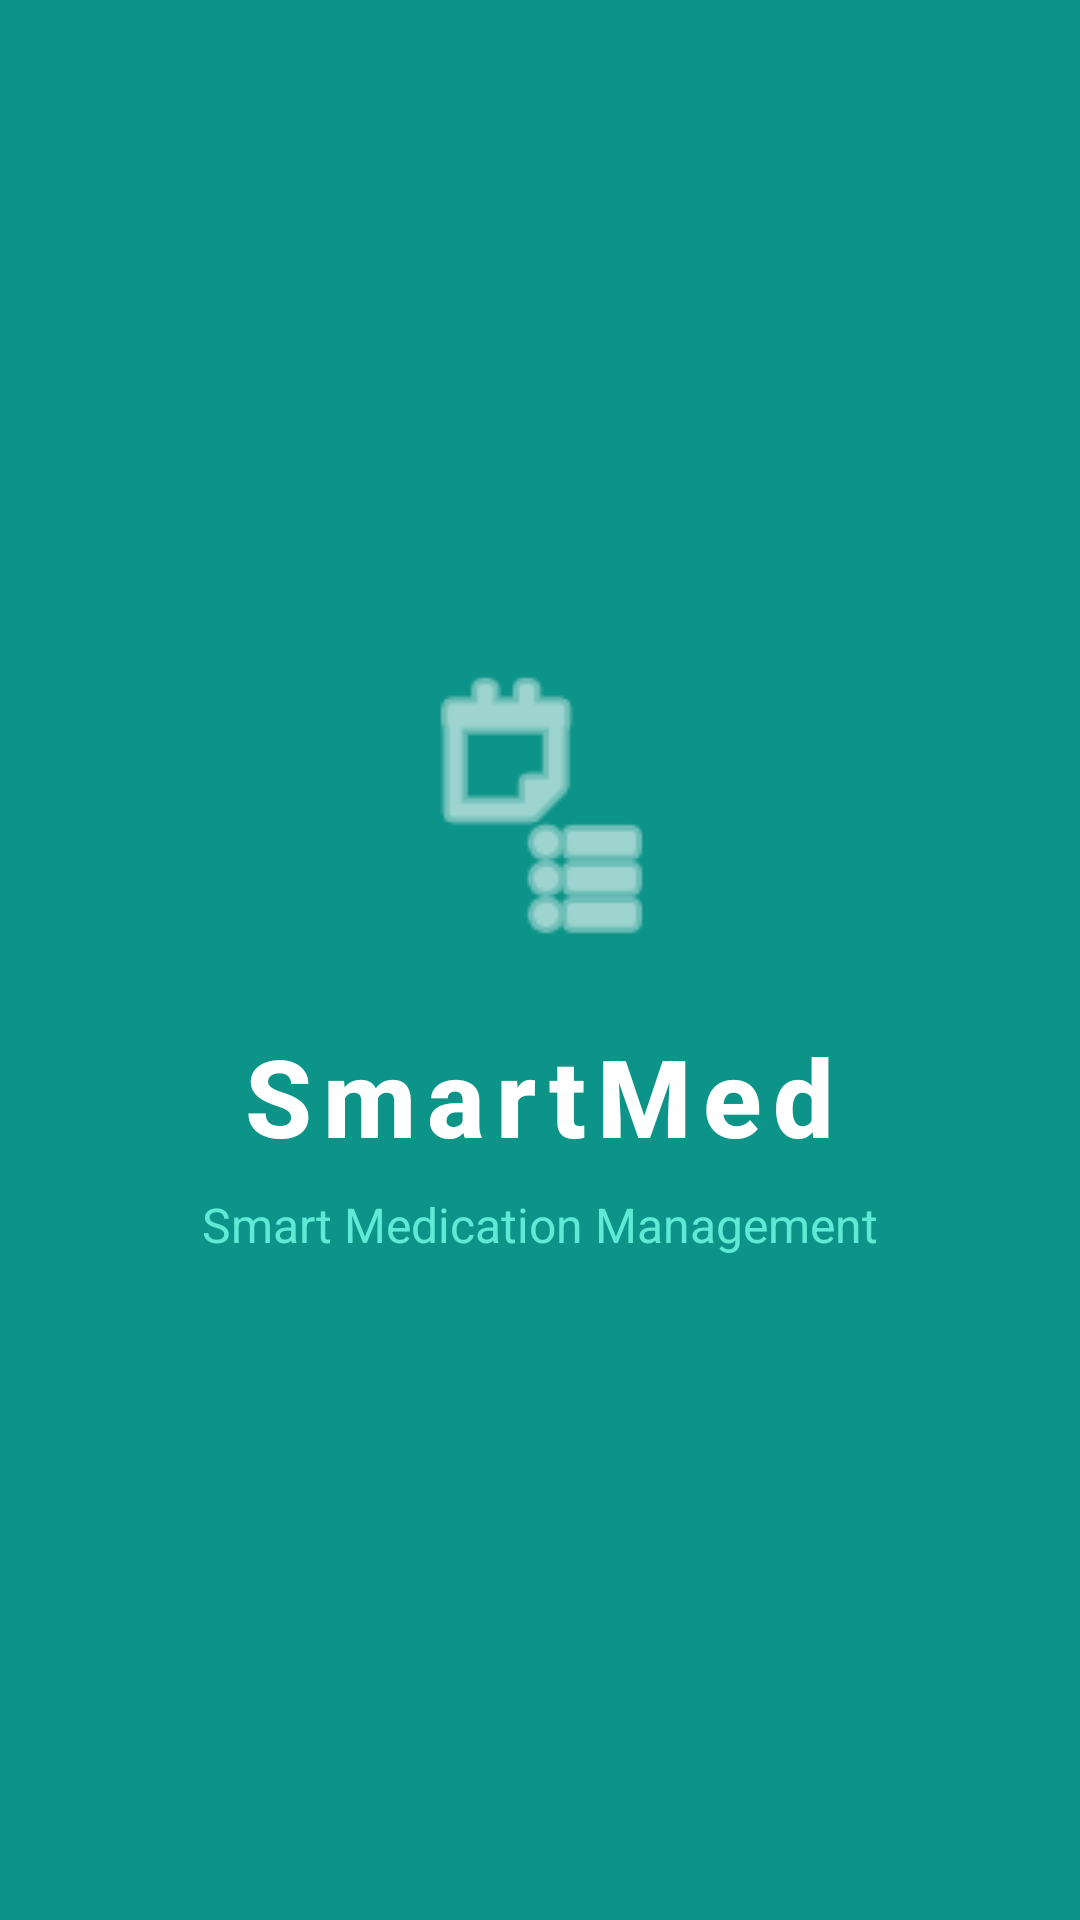

Reconstruct the res/layout file that produces this screen, plus the resources it refers to.
<!-- AndroidManifest.xml: activity theme Theme.SmartMed.Splash -->
<!-- res/layout/activity_splash.xml -->
<?xml version="1.0" encoding="utf-8"?>
<androidx.constraintlayout.widget.ConstraintLayout
    xmlns:android="http://schemas.android.com/apk/res/android"
    xmlns:app="http://schemas.android.com/apk/res-auto"
    android:layout_width="match_parent"
    android:layout_height="match_parent"
    android:background="@color/splash_background">

    
    <ImageView
        android:id="@+id/ivLogo"
        android:layout_width="@dimen/icon_splash"
        android:layout_height="@dimen/icon_splash"
        android:src="@android:drawable/ic_menu_agenda"
        android:contentDescription="SmartMed Logo"
        android:tint="@color/on_primary"
        app:layout_constraintBottom_toTopOf="@id/tvAppName"
        app:layout_constraintEnd_toEndOf="parent"
        app:layout_constraintStart_toStartOf="parent"
        app:layout_constraintTop_toTopOf="parent"
        app:layout_constraintVertical_chainStyle="packed" />

    
    <TextView
        android:id="@+id/tvAppName"
        android:layout_width="wrap_content"
        android:layout_height="wrap_content"
        android:layout_marginTop="@dimen/spacing_lg"
        android:text="@string/app_name"
        android:textColor="@color/on_primary"
        android:textSize="36sp"
        android:textStyle="bold"
        android:fontFamily="sans-serif-medium"
        android:letterSpacing="0.1"
        app:layout_constraintBottom_toTopOf="@id/tvTagline"
        app:layout_constraintEnd_toEndOf="parent"
        app:layout_constraintStart_toStartOf="parent"
        app:layout_constraintTop_toBottomOf="@id/ivLogo" />

    
    <TextView
        android:id="@+id/tvTagline"
        android:layout_width="wrap_content"
        android:layout_height="wrap_content"
        android:layout_marginTop="@dimen/spacing_sm"
        android:text="@string/app_description"
        android:textColor="@color/primary_light"
        android:textSize="@dimen/text_body"
        app:layout_constraintBottom_toBottomOf="parent"
        app:layout_constraintEnd_toEndOf="parent"
        app:layout_constraintStart_toStartOf="parent"
        app:layout_constraintTop_toBottomOf="@id/tvAppName" />

    
    <ProgressBar
        android:id="@+id/progressBar"
        android:layout_width="wrap_content"
        android:layout_height="wrap_content"
        android:layout_marginBottom="@dimen/spacing_xxl"
        android:indeterminateTint="@color/on_primary"
        app:layout_constraintBottom_toBottomOf="parent"
        app:layout_constraintEnd_toEndOf="parent"
        app:layout_constraintStart_toStartOf="parent" />

</androidx.constraintlayout.widget.ConstraintLayout>
<!-- resources referenced by this layout -->
<resources>
  <color name="on_primary">#FFFFFFFF</color>
  <color name="primary_light">#FF5EEAD4</color>
  <color name="splash_background">#FF0D9488</color>
  <dimen name="icon_splash">96dp</dimen>
  <dimen name="spacing_lg">24dp</dimen>
  <dimen name="spacing_sm">8dp</dimen>
  <dimen name="spacing_xxl">48dp</dimen>
  <dimen name="text_body">16sp</dimen>
  <string name="app_description">Smart Medication Management</string>
  <string name="app_name">SmartMed</string>
  <style name="Theme.SmartMed.Splash" parent="Theme.Material3.Light.NoActionBar">
          <item name="android:windowBackground">@color/splash_background</item>
          <item name="android:statusBarColor">@color/splash_background</item>
          <item name="android:navigationBarColor">@color/splash_background</item>
      </style>
</resources>
